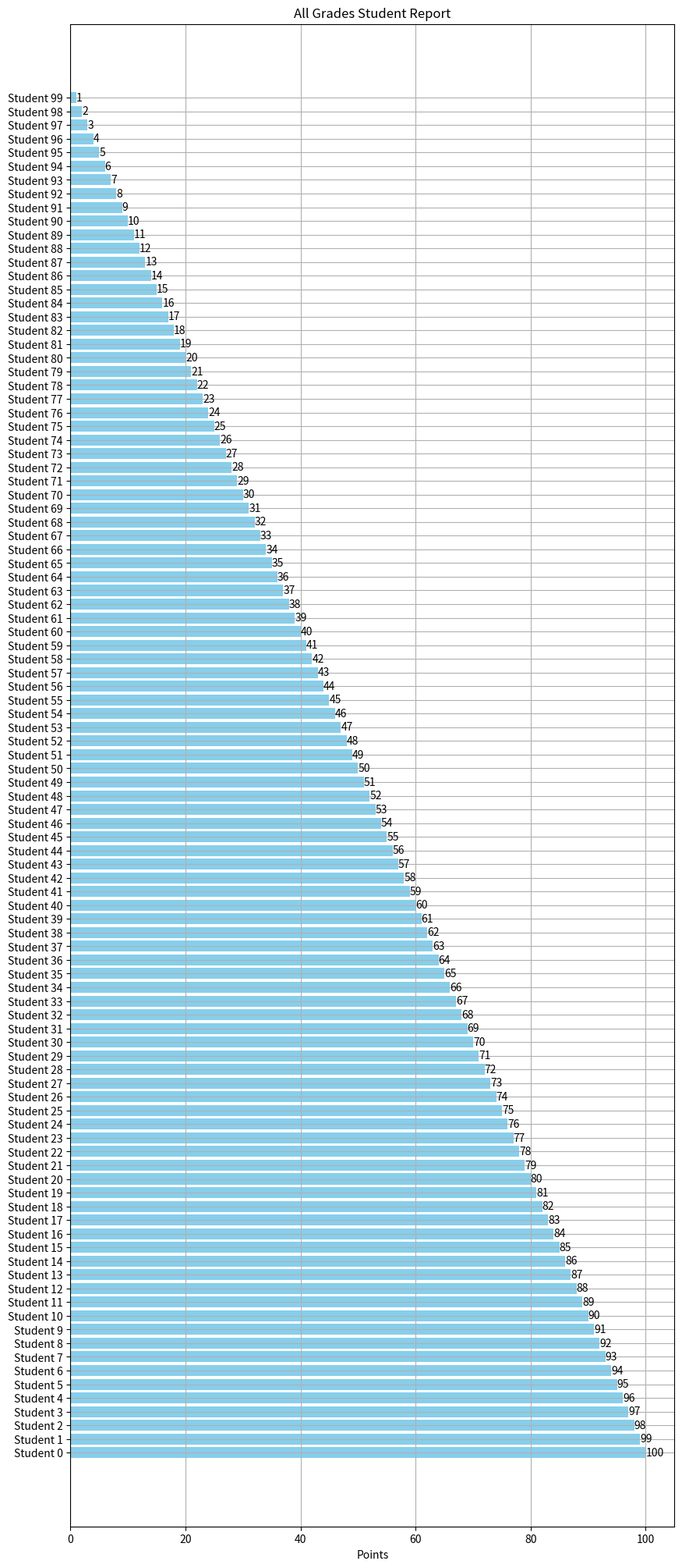
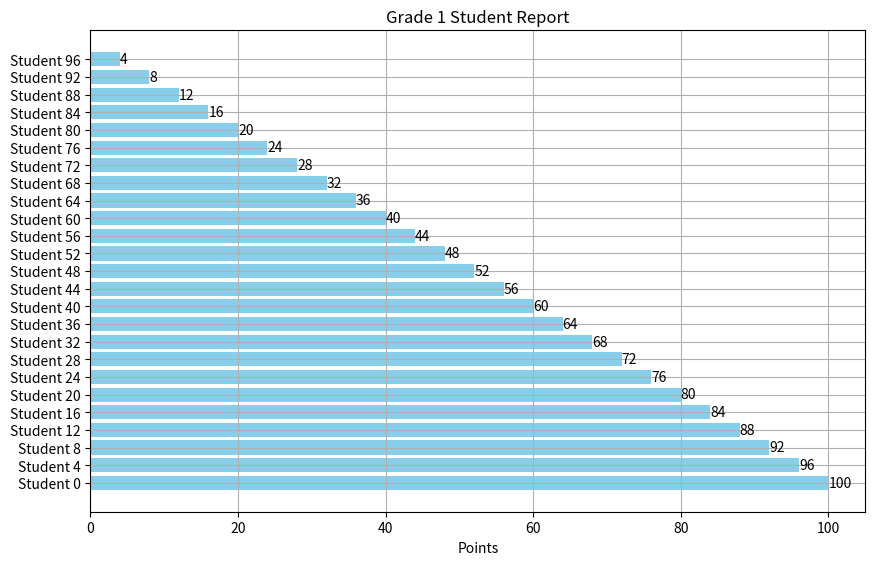
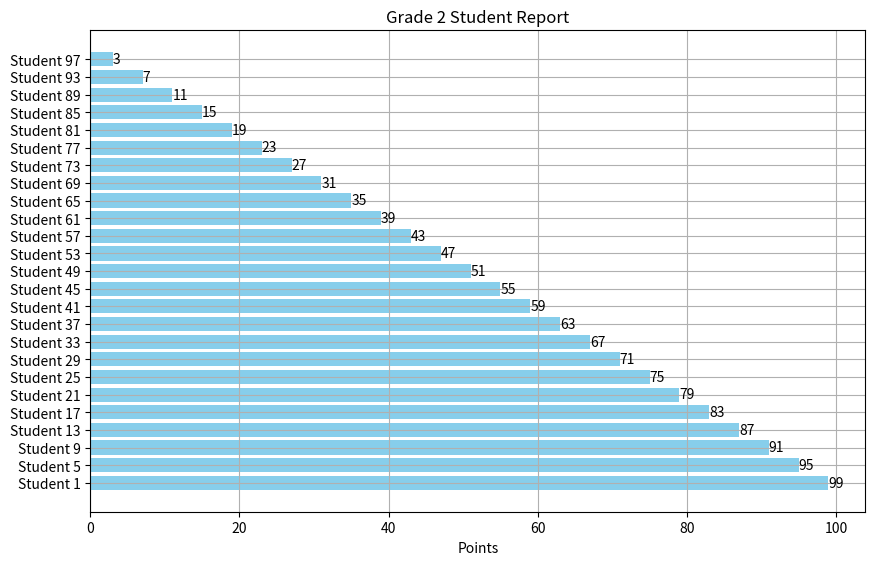
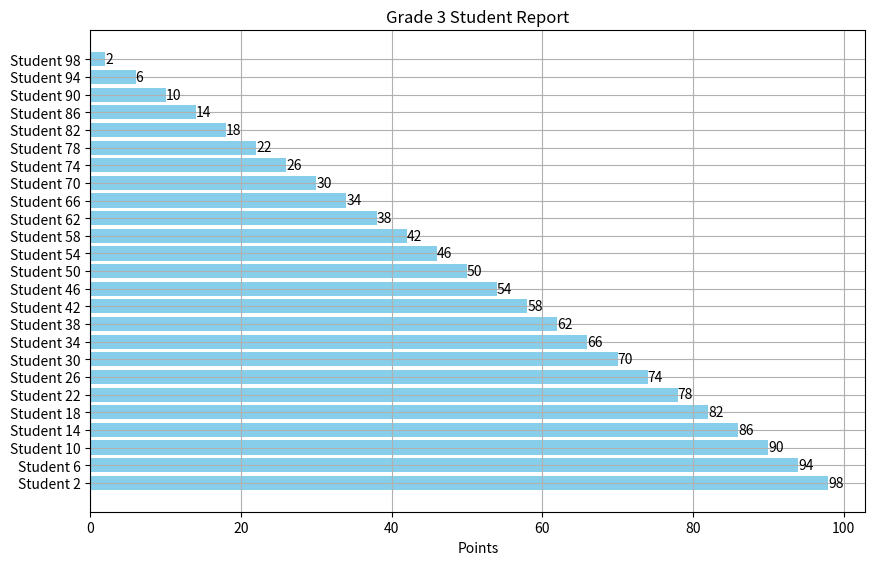
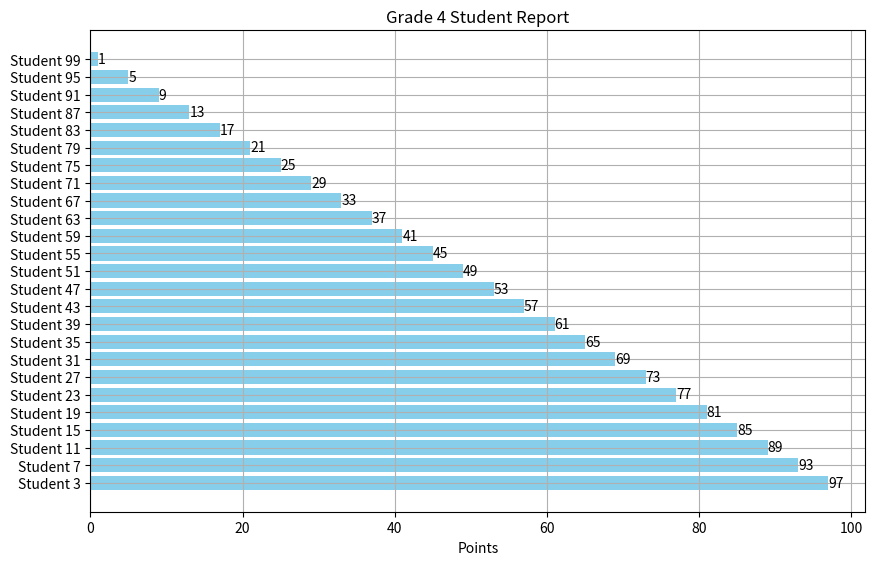

These charts were generated, in order, by the following Python code:
import matplotlib.pyplot as plt
from matplotlib.backends.backend_pdf import PdfPages

def create_report(pdf, student_data, grade=None):
    # Filter students of the specified grade if grade is given
    if grade is not None:
        student_data = [student for student in student_data if student['grade'] == grade]
        
    sorted_data = sorted(student_data, key=lambda k: k['points'], reverse=True)
    
    # Create lists for student names and their points
    student_names = [student['name'] for student in sorted_data]
    points = [student['points'] for student in sorted_data]

    plt.figure(figsize=(10, 0.25 * len(student_names)))
    bars = plt.barh(student_names, points, color='skyblue')
    
    for bar in bars:
        plt.text(bar.get_width(), bar.get_y() + bar.get_height()/2,
                 f'{bar.get_width():.0f}', va='center')

    plt.xlabel('Points')
    title = f'All Grades Student Report' if grade is None else f'Grade {grade} Student Report'
    plt.title(title)
    plt.grid(True)
    
    pdf.savefig()  # saves the current figure into a pdf page
    plt.close()

# example student data
students = [
    {'name': f'Student {i}', 'points': 100 - i, 'grade': (i % 4) + 1}
    for i in range(100)
]

with PdfPages('student_report.pdf') as pdf:
    create_report(pdf, students)
    for grade in range(1, 5):
        create_report(pdf, students, grade=grade)
